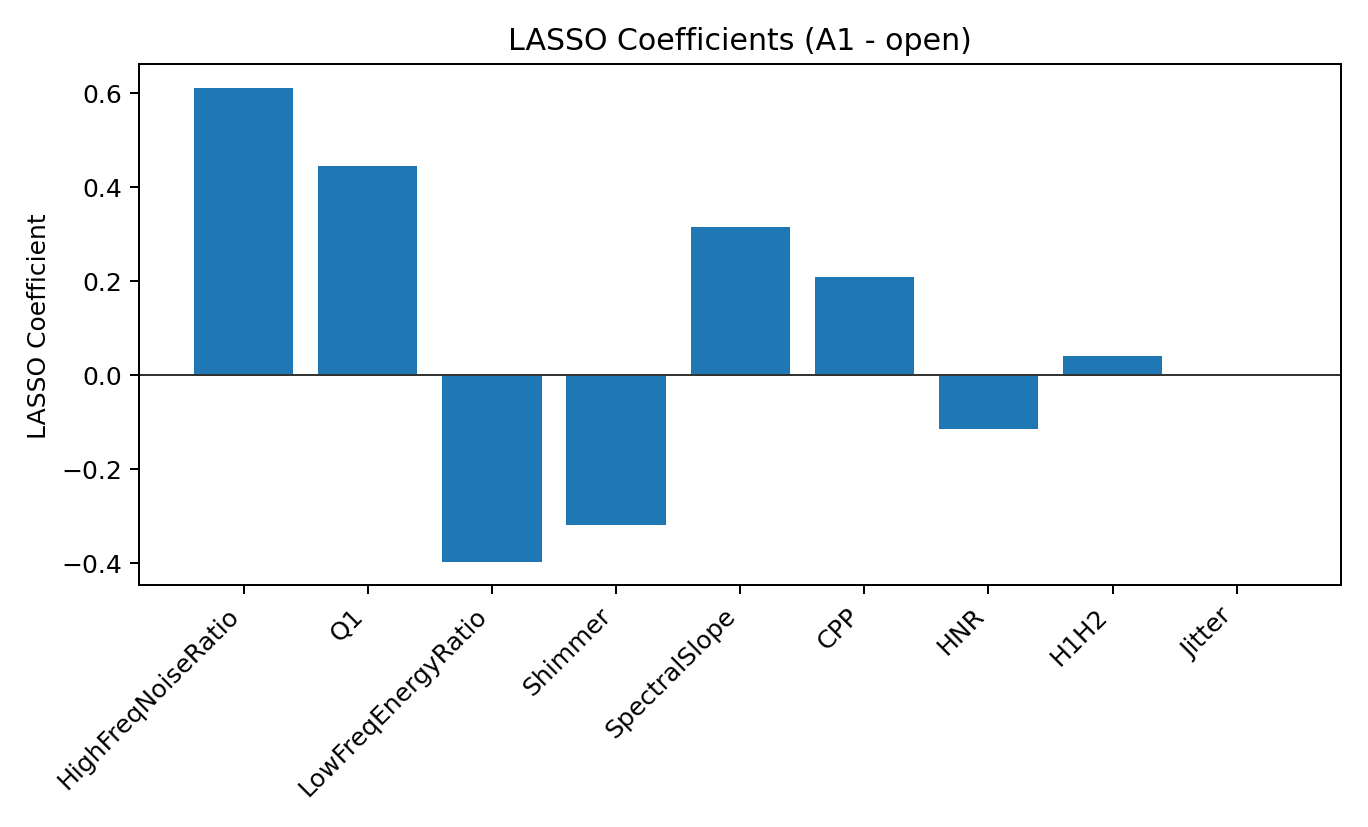

Source data for this figure (header and first rows):
feature, coef, abs_coef, selected
HighFreqNoiseRatio, 0.6103, 0.6103, True
Q1, 0.4446, 0.4446, True
LowFreqEnergyRatio, -0.3979, 0.3979, True
Shimmer, -0.3188, 0.3188, True
SpectralSlope, 0.3136, 0.3136, True
CPP, 0.2084, 0.2084, True
HNR, -0.1149, 0.1149, True
H1H2, 0.04035, 0.04035, True
Jitter, -0.0004431, 0.0004431, True
